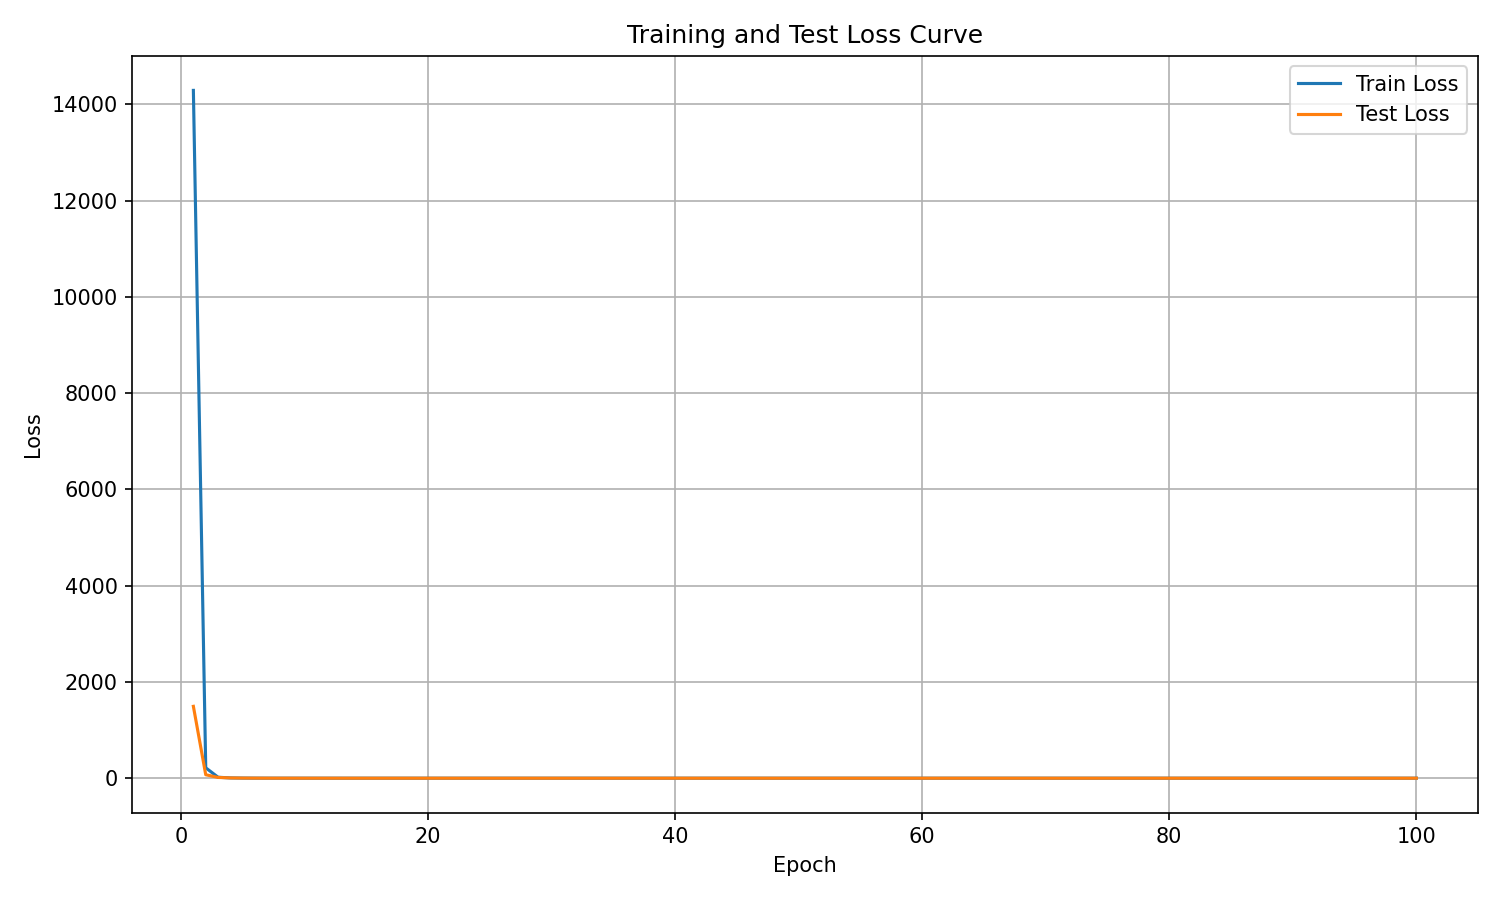

Values plotted in this chart, from the file beside it:
epoch, train_loss, test_loss
1, 14290, 1493
2, 216.3, 71.95
3, 19.54, 15.71
4, 5.556, 5.896
5, 2.323, 2.686
6, 1.156, 1.376
7, 0.6358, 0.7722
8, 0.3934, 0.5181
9, 0.2517, 0.3362
10, 0.1802, 0.2379
11, 0.1327, 0.1759
12, 0.09901, 0.135
13, 0.07751, 0.1093
14, 0.06702, 0.08701
15, 0.0511, 0.07076
16, 0.04338, 0.0549
17, 0.03333, 0.04873
18, 0.0287, 0.04189
19, 0.02563, 0.03768
20, 0.02139, 0.03051
21, 0.01894, 0.02891
22, 0.01589, 0.02548
23, 0.01383, 0.02359
24, 0.01237, 0.02088
25, 0.01117, 0.02071
26, 0.01003, 0.01765
27, 0.009122, 0.01575
28, 0.009204, 0.02027
29, 0.008283, 0.0139
30, 0.007365, 0.01391
31, 0.006695, 0.0117
32, 0.006336, 0.01306
33, 0.006277, 0.0124
34, 0.005709, 0.01237
35, 0.005496, 0.01053
36, 0.00582, 0.009329
37, 0.005534, 0.0134
38, 0.00623, 0.009369
39, 0.006045, 0.01612
40, 0.006096, 0.01493
41, 0.006394, 0.009112
42, 0.04434, 0.02412
43, 0.00794, 0.01028
44, 0.01364, 0.01148
45, 0.009647, 0.01969
46, 0.007253, 0.00898
47, 0.004988, 0.007552
48, 0.005538, 0.008905
49, 0.004982, 0.007667
50, 0.005041, 0.008552
51, 0.004637, 0.01137
52, 0.006017, 0.04381
53, 0.01743, 0.01044
54, 0.006293, 0.008072
55, 0.008742, 0.01035
56, 0.0144, 0.03667
57, 0.009096, 0.01154
58, 0.005265, 0.009361
59, 0.004621, 0.007977
60, 0.004914, 0.01058
... 40 more rows
